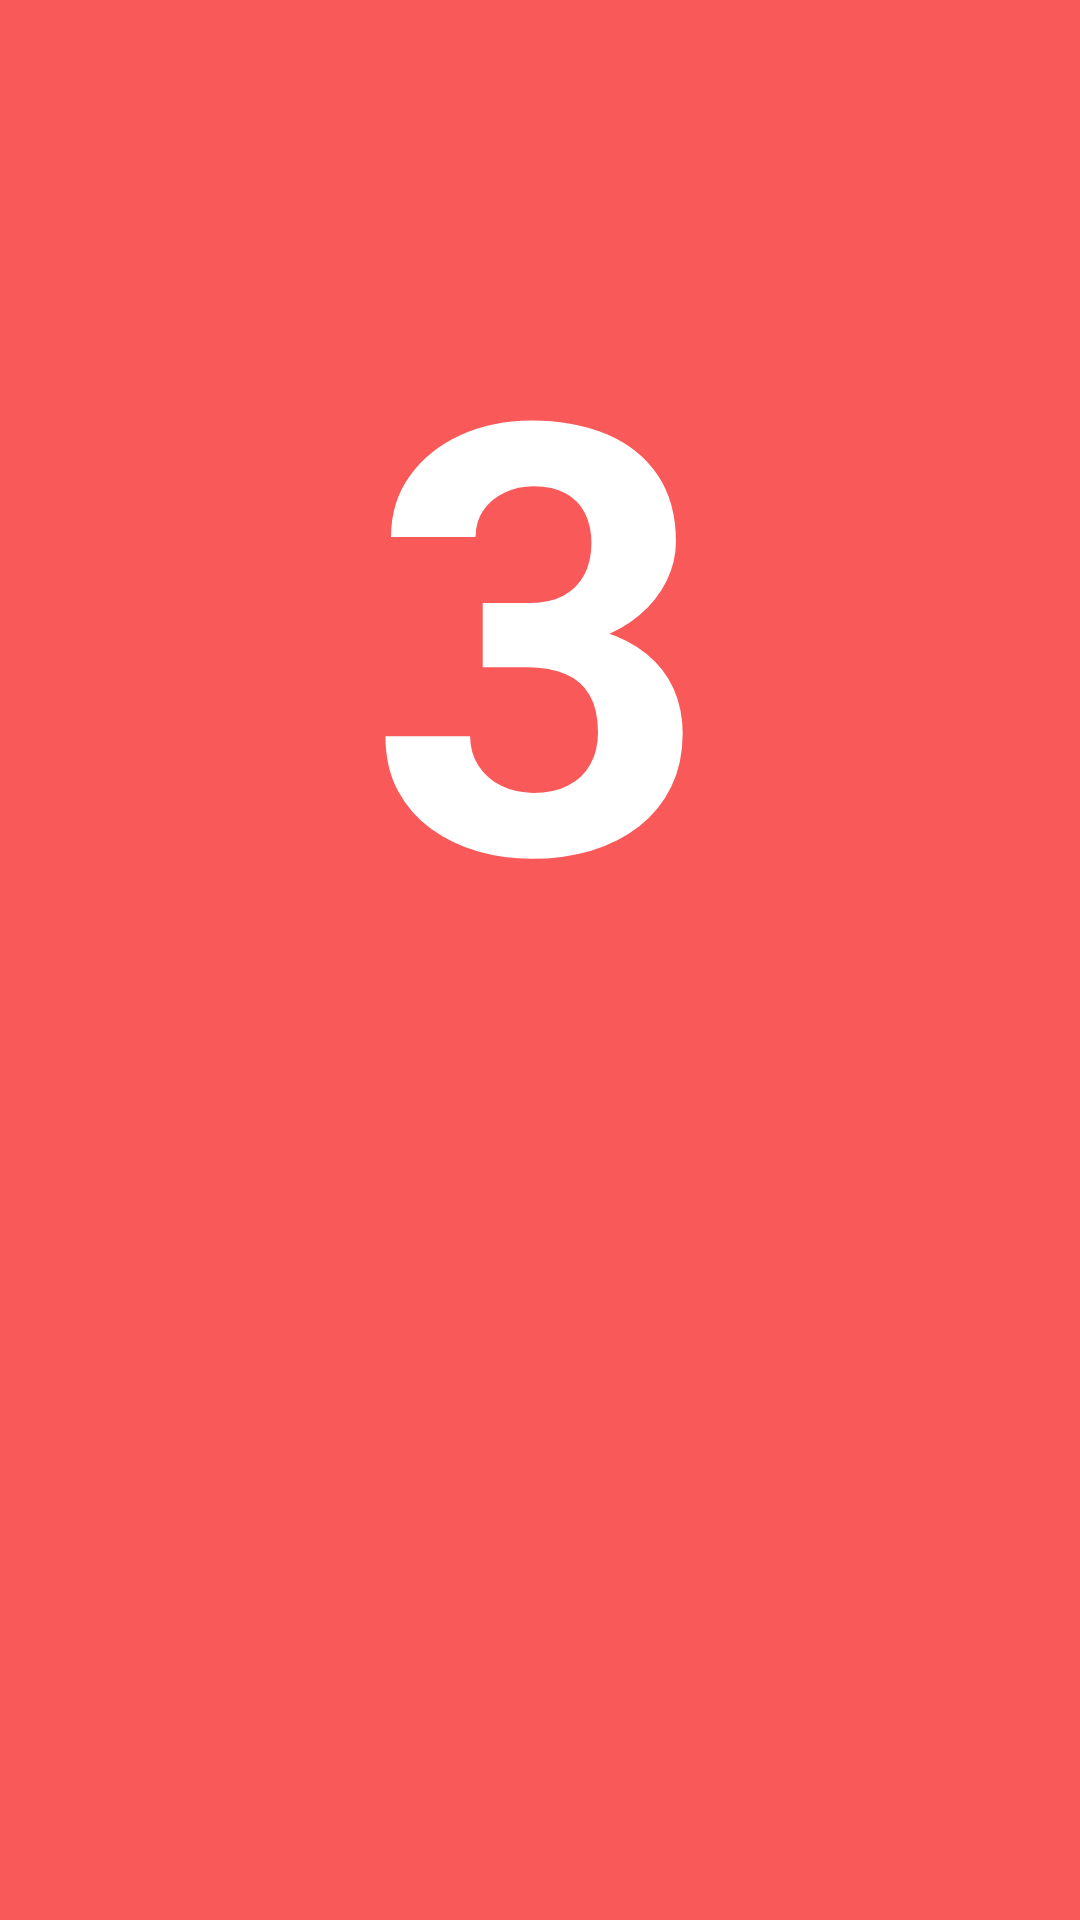

The Android layout XML behind this screen, and the referenced resources:
<!-- AndroidManifest.xml: application theme AppTheme -->
<!-- res/layout/activity_countdown.xml -->
<?xml version="1.0" encoding="utf-8"?>
<RelativeLayout xmlns:android="http://schemas.android.com/apk/res/android"
    xmlns:app="http://schemas.android.com/apk/res-auto"
    xmlns:tools="http://schemas.android.com/tools"
    android:layout_width="match_parent"
    android:layout_height="match_parent"
    tools:context="com.example.al.auto_run.activity.CountdownActivity"
    android:id="@+id/countdown_layout"
    android:background="@color/colortry1qd"
    >


    <TextView
        android:id="@+id/tv"
        android:layout_width="wrap_content"
        android:layout_height="wrap_content"
        android:text="3"
        android:textColor="#ffffff"
        android:textStyle="bold"
        android:textSize="200dp"
        android:layout_marginTop="73dp"
        android:layout_alignParentTop="true"
        android:layout_centerHorizontal="true" />

</RelativeLayout>
<!-- resources referenced by this layout -->
<resources>
  <color name="colortry1qd">#F95959</color>
  <style name="AppTheme" parent="Theme.AppCompat.Light.NoActionBar">
          
          <item name="android:windowIsTranslucent">true</item>
          <item name="colorPrimary">@color/colorPrimary</item>
          <item name="colorPrimaryDark">@color/colorPrimaryDark</item>
          <item name="colorAccent">@color/colorAccent</item>
      </style>
  <color name="colorPrimary">#757575</color>
  <color name="colorPrimaryDark">#ffe0e0e0</color>
  <color name="colorAccent">#03A9F4</color>
</resources>
